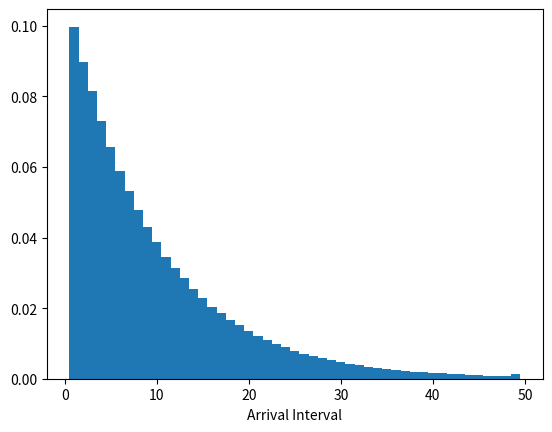

This figure's Python source:
import numpy as np
import matplotlib.pyplot as plt
import random

LOOP = 10 ** 6
P = 0.1
counter = []

for i in range(LOOP):
    count = 1
    while random.random() > P:
        count += 1
    counter.append(count)

hlist = np.histogram(counter, range=(1,50), bins=49, density=False)
# print(hlist[0]) #各到着間隔の個数リスト
# plt.figure()
# plt.hist(counter, range=(0, 50), bins=50) #到着間隔のヒストグラム
# print(hlist[0]/LOOP) #hlistを相対度数(確率)に計算したやつ
plt.figure()
plt.xlabel('Arrival Interval')
plt.bar(np.arange(1,50), hlist[0]/LOOP, width=1.0) # 相対度数のヒストグラム
plt.show()